Run: headless pygame with SDL's dummy video driver; simulated clock (each Clock.tick advances the game by its frame time, no real sleeping); random seed 0; keys injected as events and as key.get_pressed() state; no mouse input.
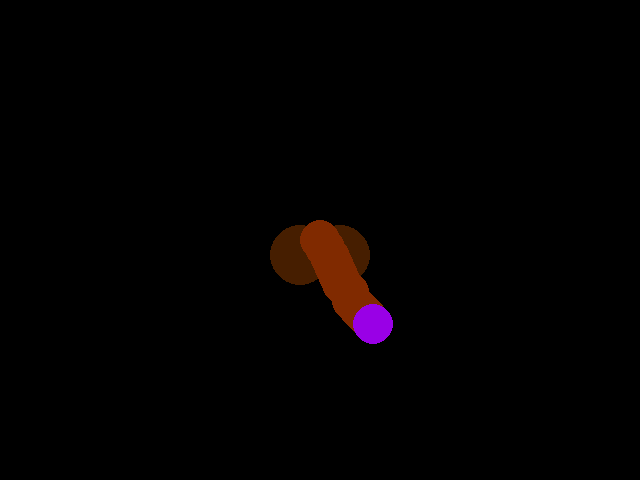
Frame 1 of 4 · flips 1–60 · no input
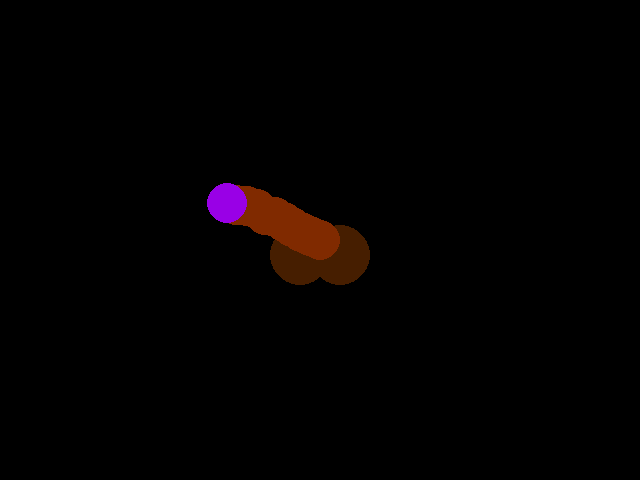
Frame 2 of 4 · flips 61–180 · tapped SPACE, RETURN · held RIGHT (→), D
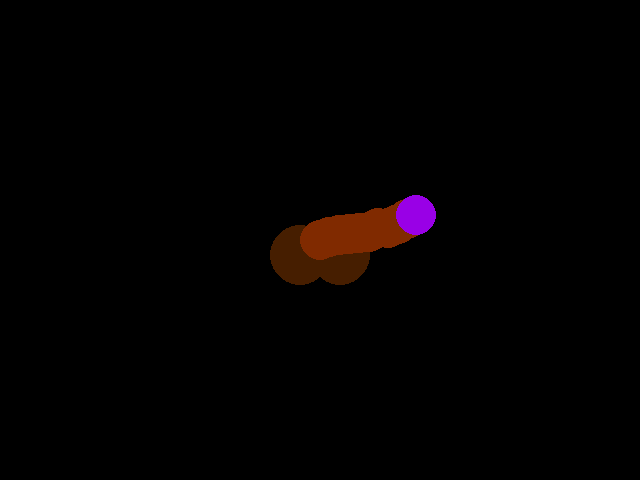
Frame 3 of 4 · flips 181–300 · held DOWN (↓), S
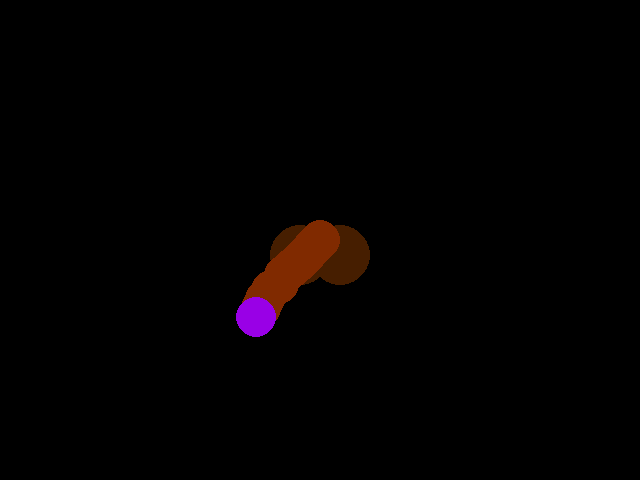
Frame 4 of 4 · flips 301–420 · held LEFT (←), A, UP (↑), W

The pygame program that drew these frames:

import pygame, sys, random
import pygame.locals as GAME_GLOBALS
import pygame.event as GAME_EVENTS
import math

pygame.init()
clock = pygame.time.Clock()

windowWidth = 640
windowHeight = 480
surface = pygame.display.set_mode((windowWidth, windowHeight))
pygame.display.set_caption('Custer V2')
centerX = windowWidth / 2
centerY = windowHeight / 2
twoPi = 2*3.14159263538979323846
intervals = 50
interval = twoPi/intervals

time = 0
step = 0
x = 0
y = 0
lag = {0:0, 10: 0.02, 20:0.03, 30:0.05, 40:0.08, 50:0.1, 60:0.05, 70:0.08, 80:0.05, 90:0.02, 100:0}

while True:
    surface.fill((0,0,0))  

    pygame.draw.circle(surface, (70, 30, 0), (centerX+20,centerY+15), 30)
    pygame.draw.circle(surface, (70, 30, 0), (centerX-20,centerY+15), 30)

    for radius in range(0, 110, 10):
        x = radius*math.cos(time+lag[radius])
        if 0 < time and time < 3.14159265358979323846:
            y = radius*(0.2*math.sin(time+lag[radius]) + 0.4*(math.sin(time+lag[radius])))
        else : 
            y = radius*(0.6*math.sin(time+lag[radius]) + 0.4*(math.sin(time+lag[radius])))

        x += centerX
        y += centerY
        if radius == 100:
            pygame.draw.circle(surface, (153, 0, 230), (x,y), 20)
        else:
            pygame.draw.circle(surface, (128, 42, 0), (x,y), 20)
 
    time += interval
    if step == intervals : 
        time = twoPi
        step = 0
    step += 1
    clock.tick(60)

    for event in GAME_EVENTS.get():
        if event.type == GAME_GLOBALS.QUIT:
            pygame.quit()
            sys.exit()
    pygame.display.update()
